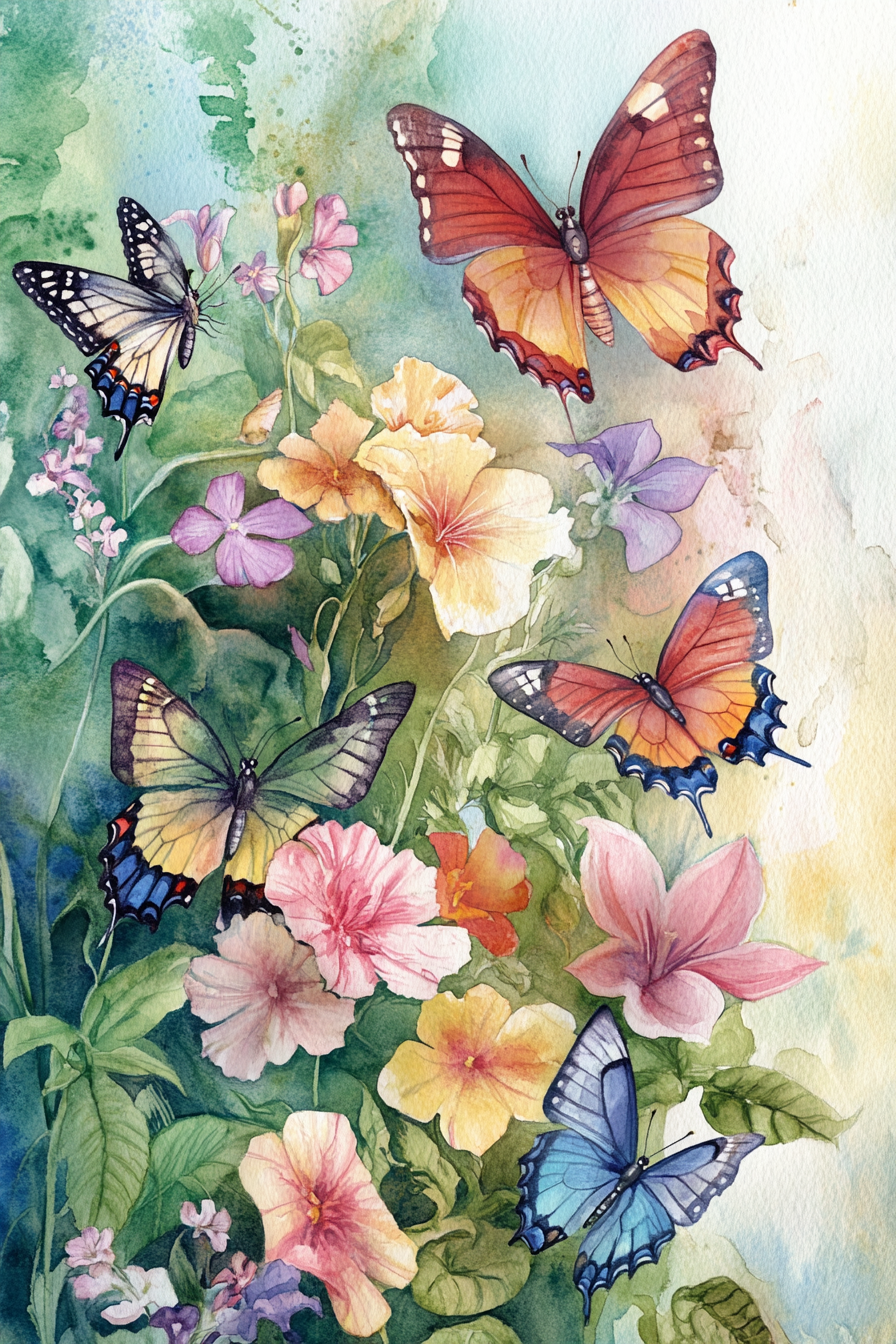
Generation parameters embedded in this image by Midjourney (PNG 'Description' text chunk):
Illustrate a watercolor scene of a harmonious butterfly garden, with colorful butterflies fluttering among blooming flowers and lush greenery. Use soft pastels and delicate brushwork to convey the peaceful coexistence of nature's delicate creatures and plants --ar 2:3 --v 6.1 Job ID: fa89d147-10a0-4436-90a7-f7adcfa48115